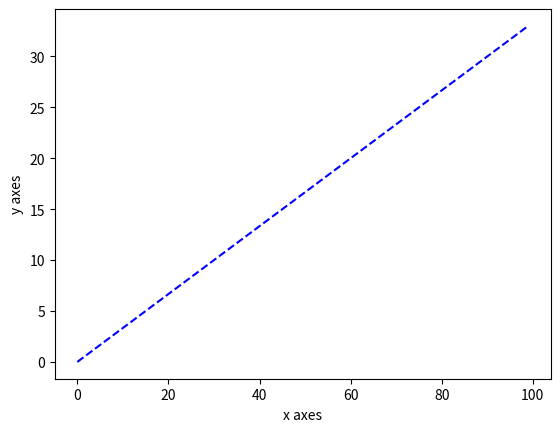

Reproduce this figure in Python.
import numpy as np
import matplotlib.pyplot as plt
# x = [1, 2, 3, 4, 5]  # Make an array of x values
# y = [1, 4, 9, 16, 25]  # Make an array of y values for each x value
x= np.arange(0,100,1)
y = [s/3.0 for s in x]
plt.plot(x,y,'b--')
plt.ylabel('y axes')
plt.xlabel('x axes')
plt.show()
